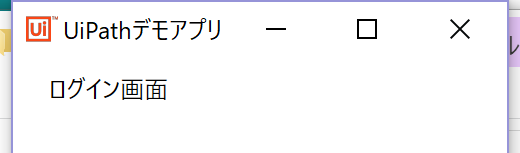
Task: トランザクションアイテムの取得・登録処理
Workflow: 初期設定

Step 1: アプリケーションを開く on the element in window 'UiPathデモアプリ' (uipathデモアプリ_ログイン画面.exe)
